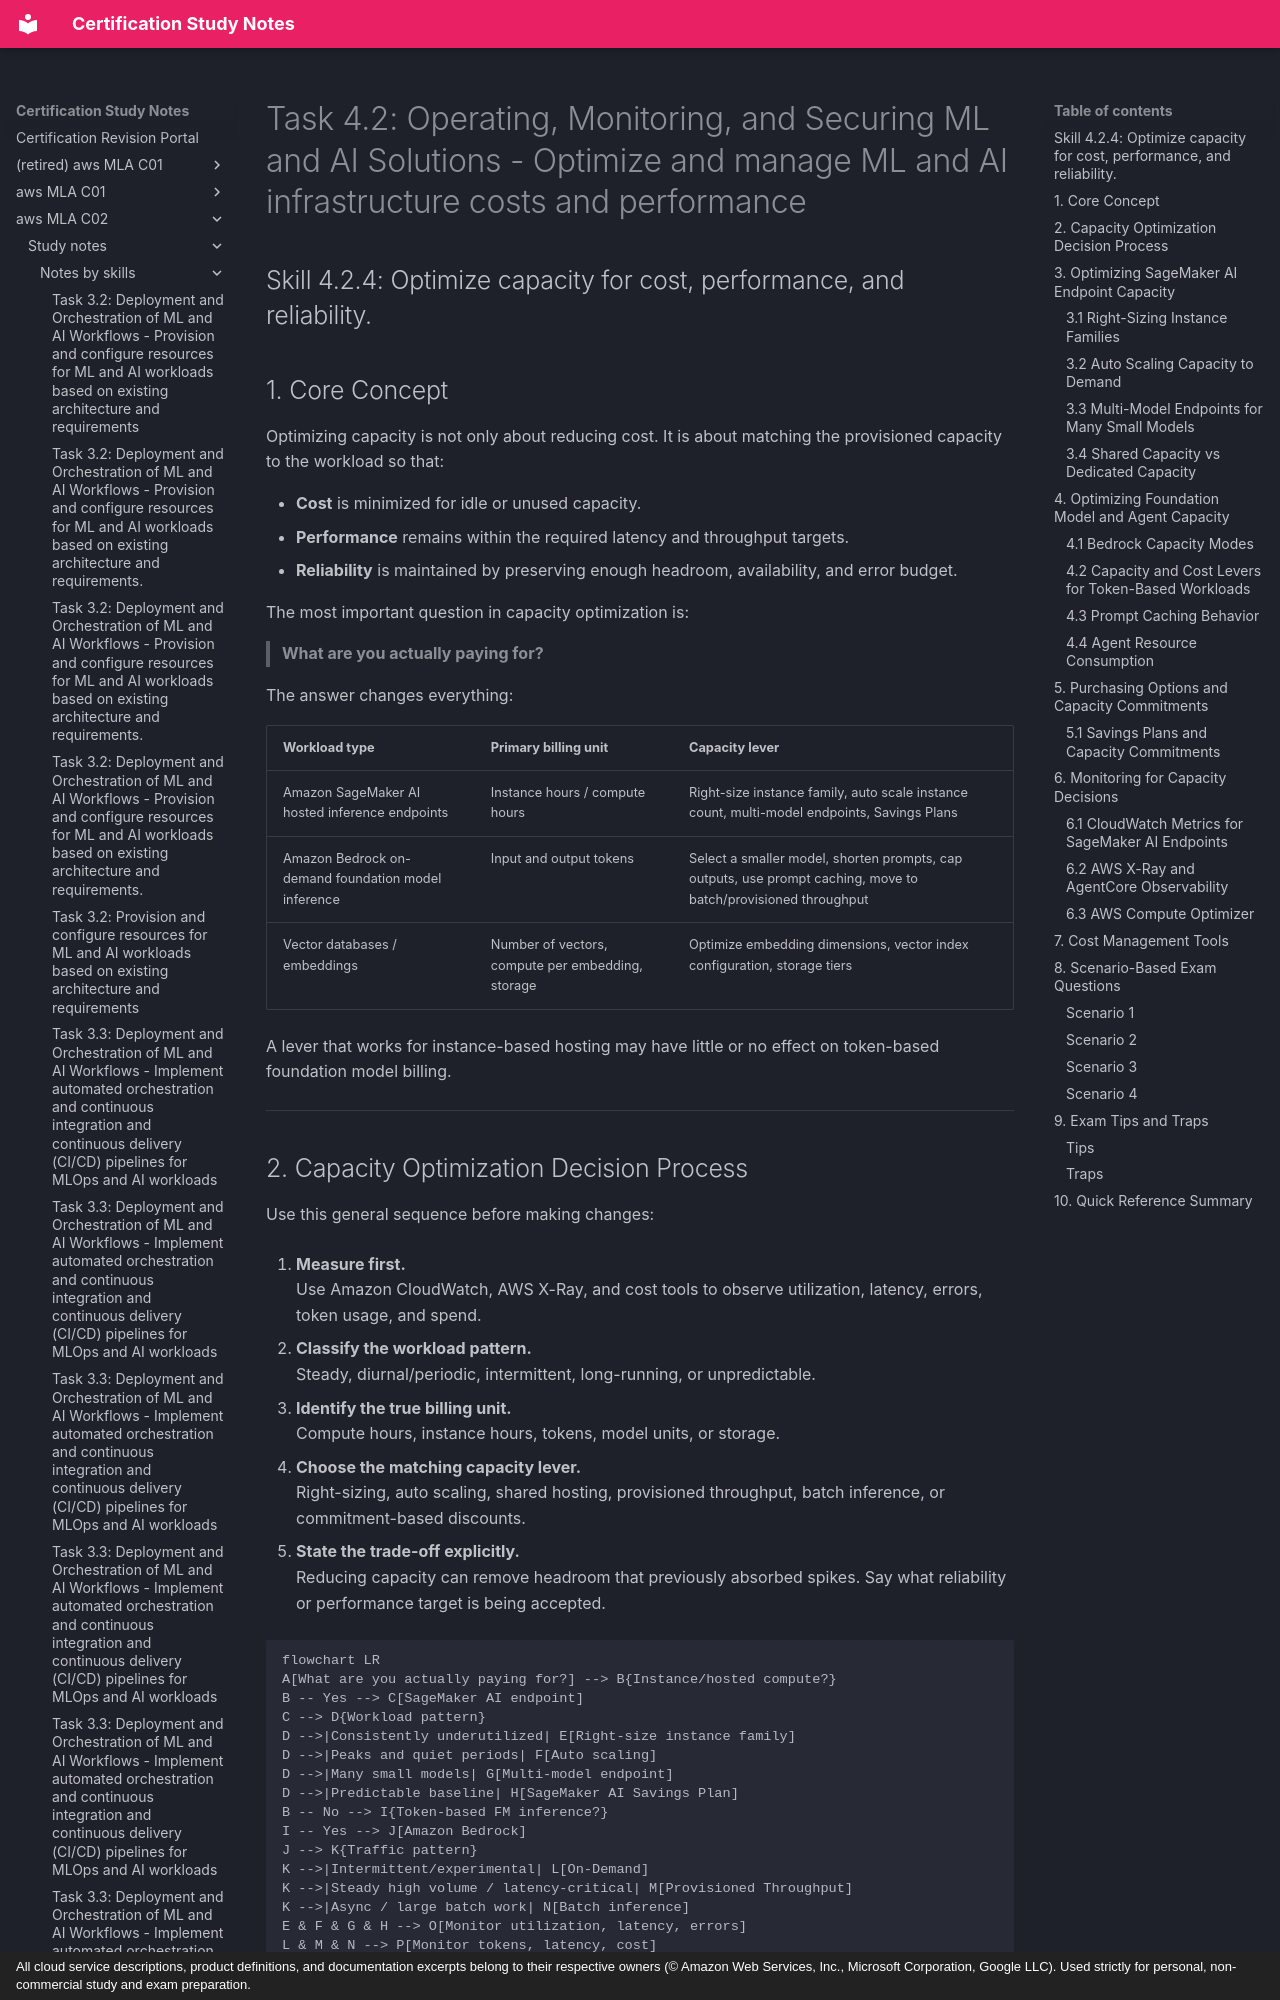

repository: monitus2022/cert_study_notes · page: aws_MLA_C02/study_notes/notes_by_skills/4.2.4/index.html · generator: mkdocs · copyright: All cloud service descriptions, product definitions, and documentation excerpts belong to their respective owners (© Amazon Web Services, Inc., Microsoft Corporation, Google LLC). Used strictly for personal, non-commercial study and exam preparation.

# Task 4.2: Operating, Monitoring, and Securing ML and AI Solutions - Optimize and manage ML and AI infrastructure costs and performance

## Skill 4.2.4: Optimize capacity for cost, performance, and reliability.

## 1. Core Concept

Optimizing capacity is not only about reducing cost. It is about matching the provisioned capacity to the workload so that:

- **Cost** is minimized for idle or unused capacity.
- **Performance** remains within the required latency and throughput targets.
- **Reliability** is maintained by preserving enough headroom, availability, and error budget.

The most important question in capacity optimization is:

> **What are you actually paying for?**

The answer changes everything:

| Workload type | Primary billing unit | Capacity lever |
| --- | --- | --- |
| Amazon SageMaker AI hosted inference endpoints | Instance hours / compute hours | Right-size instance family, auto scale instance count, multi-model endpoints, Savings Plans |
| Amazon Bedrock on-demand foundation model inference | Input and output tokens | Select a smaller model, shorten prompts, cap outputs, use prompt caching, move to batch/provisioned throughput |
| Vector databases / embeddings | Number of vectors, compute per embedding, storage | Optimize embedding dimensions, vector index configuration, storage tiers |

A lever that works for instance-based hosting may have little or no effect on token-based foundation model billing.

---
